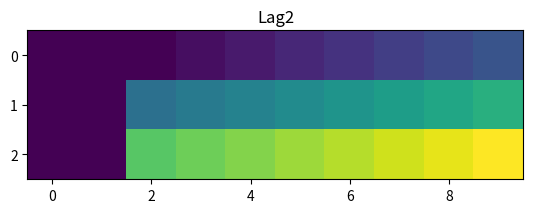

This figure's Python source:
import numpy as np
import matplotlib.pyplot as plt


def get_lagged_matrix(matrix, n_lags=3):

    """
    :param matrix: Matrix of shape (n_dimensionns, n_samples)
    :param n_lags: Number Of steps to include lagged versions of the matrix
    :return: Matrix with duplicated shifted version of origional matrix with shape (n_dimensions * n_lages, n_samples)
    """

    lagged_combined_matrix = []
    for lag_index in range(n_lags):
        lagged_matrix = np.copy(matrix)
        lagged_matrix = np.roll(a=lagged_matrix, axis=1, shift=lag_index)
        lagged_matrix[:, 0:lag_index] = 0
        lagged_combined_matrix.append(lagged_matrix)
        plt.title("Lag" + str(lag_index))
        plt.imshow(lagged_matrix)
        plt.show()

    lagged_combined_matrix = np.vstack(lagged_combined_matrix)
    return lagged_combined_matrix



matrix = np.array([
    list(range(0, 10)),
    list(range(10, 20)),
    list(range(20,30)),
])

plt.imshow(matrix)
plt.show()

get_lagged_matrix(matrix)